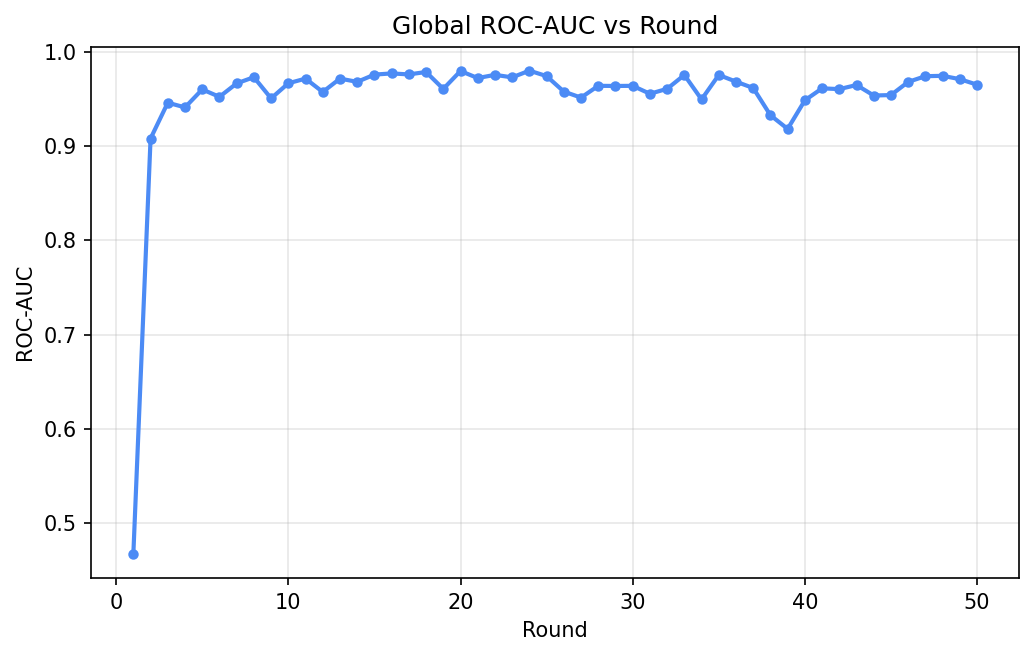

The file beside this chart, header and first rows:
round, eval_roc_auc
1, 0.4671
2, 0.9081
3, 0.9461
4, 0.9411
5, 0.9602
6, 0.9524
7, 0.9666
8, 0.9732
9, 0.9507
10, 0.9667
11, 0.9717
12, 0.9575
13, 0.9717
14, 0.9683
15, 0.9759
16, 0.9772
17, 0.9761
18, 0.9787
19, 0.9607
20, 0.9798
21, 0.9723
22, 0.9757
23, 0.973
24, 0.9801
25, 0.9744
26, 0.9579
27, 0.9515
28, 0.964
29, 0.9639
30, 0.964
31, 0.9556
32, 0.9608
33, 0.9756
34, 0.9496
35, 0.9756
36, 0.9685
37, 0.9617
38, 0.9328
39, 0.9183
40, 0.9486
41, 0.9614
42, 0.9605
43, 0.9649
44, 0.9537
45, 0.9542
46, 0.9682
47, 0.9743
48, 0.9746
49, 0.9711
50, 0.9652
